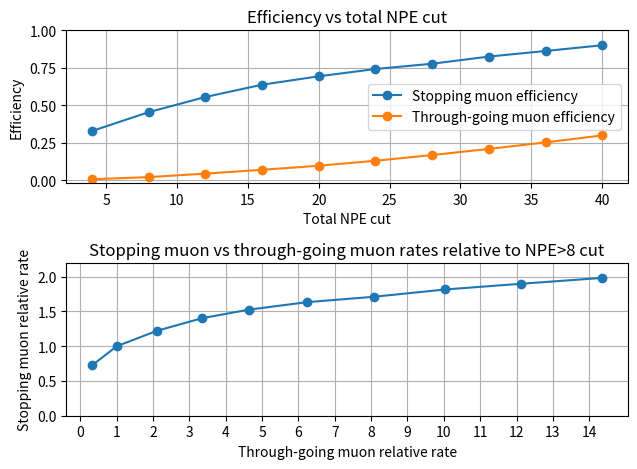

Source code (Python):
#!/usr/bin/env python
'''
estimate stopped muon selection efficiency and bkgd with total NPE cut
uses figures decaymuon_npe.png and tgmuon_npe

20220303
'''
import numpy

import os

import sys
import math
import matplotlib.pyplot as plt

class eff_stop_mu():
    def __init__(self):

        self.Figures = 'EFF_STOP_MU_FIGURES/'
        if not os.path.exists(self.Figures): os.makedirs(self.Figures)

        self.upedge = [  4,   8,  12, 16, 20, 24, 28, 32, 36, 40]
        self.sm_cts = [860, 330, 265,215, 147, 128, 92, 125, 98, 100]
        self.sm_tot = 2621

        self.tg_cts = [270, 580, 945, 1050, 1100, 1360, 1560, 1670, 1780, 1890]
        self.tg_tot = 40869
        return
    def convert(self):
        '''
        convert counts/bin to cumulative counts for signal and background efficiencies

        plot results
        '''
        sm_cts = numpy.array( self.sm_cts )
        sm_cum = numpy.cumsum( sm_cts )
        sm_eff = sm_cum/self.sm_tot

        tg_cts = numpy.array( self.tg_cts )
        tg_cum = numpy.cumsum( tg_cts )
        tg_eff = tg_cum/self.tg_tot

        x = numpy.array( self.upedge )

        ## calculate effys if stop-muon effy is doubled
        sm_eff8 = numpy.interp(8., x, sm_eff)
        effnew = min(0.90, sm_eff8*2.)
        cut2 = numpy.interp(effnew,sm_eff,x)
        tg_eff8 = numpy.interp(8., x, tg_eff)
        tg_eff2 = numpy.interp(cut2, x, tg_eff)
        print('stopped muon effy for NPEsum>8 {:.3f} and throughgoing muon effy {:.3f}'.format(sm_eff8,tg_eff8))
        print('NPEsum> {:.1f} gives stopped muon effy of {:.3f} and throughgoing muon effy of {:.3f}'.format(cut2,effnew,tg_eff2))
        
        

        fig, (ax0, ax1) = plt.subplots(nrows=2, ncols=1)
        
        ax0.plot(x,sm_eff,'o-', label='Stopping muon efficiency')
        ax0.plot(x,tg_eff,'o-', label='Through-going muon efficiency')

        ax0.set_title('Efficiency vs total NPE cut')
        ax0.set_xlabel('Total NPE cut')
        ax0.set_ylabel('Efficiency')
        ax0.set_ylim(-0.02,1.0)
        ax0.legend(loc='best')
        ax0.grid()

        ax1.plot(tg_eff/tg_eff8, sm_eff/sm_eff8,'o-')
        ax1.set_title('Stopping muon vs through-going muon rates relative to NPE>8 cut')
        ax1.set_xlabel('Through-going muon relative rate')
        ax1.set_ylabel('Stopping muon relative rate')
        ax1.xaxis.set_ticks(numpy.arange(0.,14.+1.,1.))
        ax1.set_ylim(0.,2.2)
        ax1.grid()

        plt.tight_layout()

        pdf = self.Figures + 'sm_tg_selection_effy.pdf'

        plt.savefig(pdf)
        print('eff_stop_mu.convert Wrote',pdf)
        
        
        plt.show()

        
        
        
        return 
    def plotCharge(self,Qpmt):
        '''
        plot the prob as a function of charge prob
        '''
        ls = ['solid','dashed']
        for i,pmtName in enumerate(Qpmt):

            if pmtName != 'r7723':
                pmt = pmtName.replace('r7723_','')
                x,y = Qpmt[pmtName]
                x = numpy.array( x )
                y = numpy.array( y )
                y = y/numpy.sum(y)
                ymax = y.max()
                imax = y.argmax()
                xmax = x[imax]
                il,ir = imax,imax
                xl,xr = None,None
                for i in range(len(x)):
                    il = imax - i
                    ir = imax + i
                    if xl is None and y[il]<ymax/2. : xl = il
                    if xr is None and y[ir]<ymax/2. : xr = ir
                fwhm = xr-xl
                cxmax = ' ({:.0f},{:.0f})'.format(xmax,fwhm)
                plt.plot(x,y,label=pmt+cxmax,linestyle=ls[i%2])
        plt.grid()
        plt.legend(loc='best',ncol=1)
        plt.xlabel('Charge')
        plt.ylabel('Probability')
        plt.title('Single photoelectron charge spectra (max,fwhm)')
        pdf = self.Figures + 'simulated_spe_charge_spectra.pdf'
        plt.savefig(pdf)
        print('pmt.plotCharge Created',pdf)
        plt.show()
        return
    def main(self):
        self.convert()
        return
if __name__ == '__main__' :
    P = eff_stop_mu()
    P.main()

        
